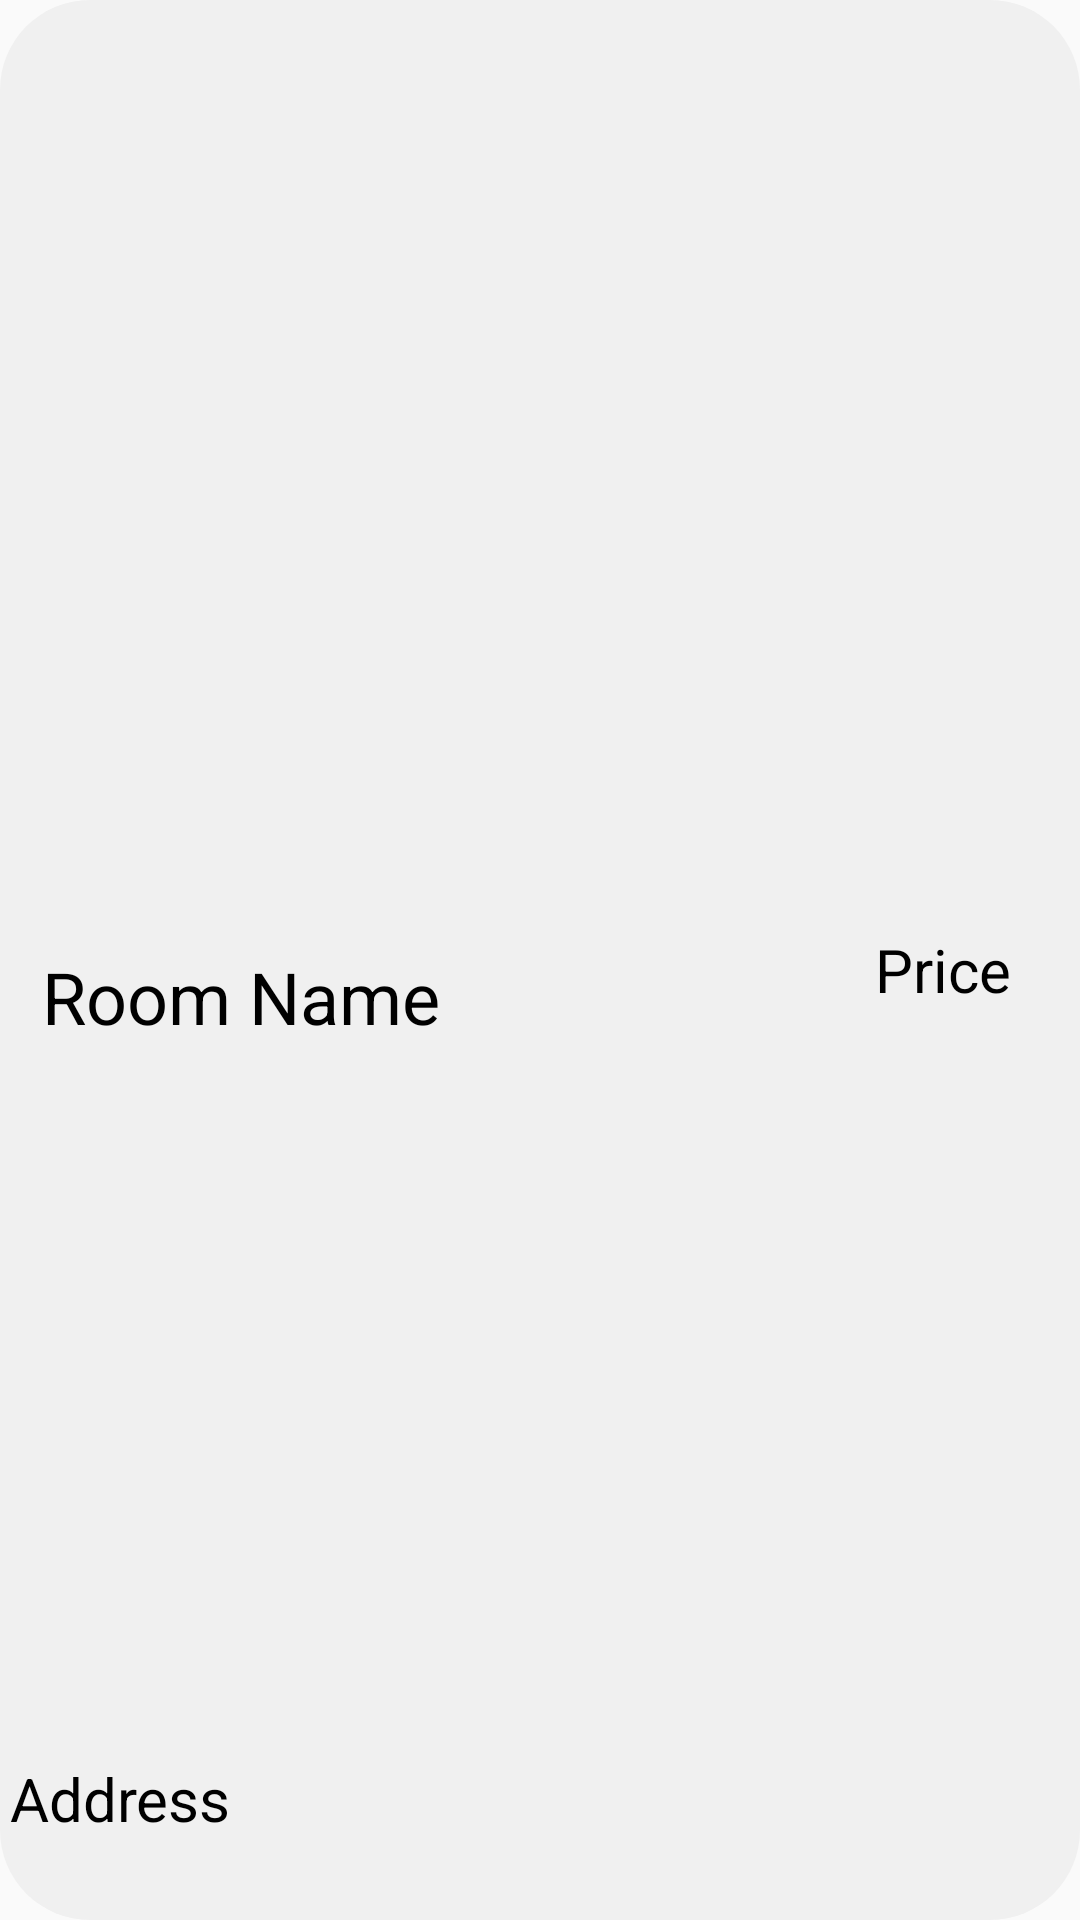

The Android layout XML behind this screen, and the referenced resources:
<!-- AndroidManifest.xml: application theme Theme.LifeAfterDom_Assignment -->
<!-- res/layout/rooms_display_holder.xml -->
<?xml version="1.0" encoding="utf-8"?>
<androidx.constraintlayout.widget.ConstraintLayout xmlns:android="http://schemas.android.com/apk/res/android"
    xmlns:app="http://schemas.android.com/apk/res-auto"
    xmlns:tools="http://schemas.android.com/tools"
    android:layout_width="match_parent"
    android:layout_height="wrap_content"
    android:layout_marginHorizontal="10dp"
    android:layout_marginVertical="10dp"
    android:background="@drawable/custom_recycle_view_item">

    <ImageView
        android:id="@+id/imgRDHRoomImg"
        android:layout_width="392dp"
        android:layout_height="179dp"
        android:layout_marginTop="2dp"
        app:layout_constraintBottom_toBottomOf="parent"
        app:layout_constraintEnd_toEndOf="parent"
        app:layout_constraintHorizontal_bias="0.0"
        app:layout_constraintStart_toStartOf="parent"
        app:layout_constraintTop_toTopOf="parent"
        app:layout_constraintVertical_bias="0.028"
        tools:srcCompat="@tools:sample/avatars" />

    <TextView
        android:id="@+id/tvRDHRoomName"
        android:layout_width="wrap_content"
        android:layout_height="wrap_content"
        android:text="Room Name"
        android:textColor="@color/black"
        android:textSize="24sp"
        app:layout_constraintBottom_toBottomOf="parent"
        app:layout_constraintEnd_toEndOf="parent"
        app:layout_constraintHorizontal_bias="0.061"
        app:layout_constraintStart_toStartOf="parent"
        app:layout_constraintTop_toBottomOf="@+id/imgRDHRoomImg"
        app:layout_constraintVertical_bias="0.295" />

    <TextView
        android:id="@+id/tvRDHAddress"
        android:layout_width="352dp"
        android:layout_height="38dp"
        android:layout_marginTop="16dp"
        android:layout_marginBottom="16dp"
        android:text="Address"
        android:textColor="@color/black"
        android:textSize="20sp"
        app:layout_constraintBottom_toBottomOf="parent"
        app:layout_constraintEnd_toEndOf="parent"
        app:layout_constraintHorizontal_bias="0.4"
        app:layout_constraintStart_toStartOf="parent"
        app:layout_constraintTop_toBottomOf="@+id/tvRDHRoomName"
        app:layout_constraintVertical_bias="1.0" />

    <TextView
        android:id="@+id/tvRDHPrice"
        android:layout_width="wrap_content"
        android:layout_height="wrap_content"
        android:layout_marginEnd="16dp"
        android:text="Price"
        android:textColor="@color/black"
        android:textSize="20sp"
        app:layout_constraintBottom_toBottomOf="parent"
        app:layout_constraintEnd_toEndOf="parent"
        app:layout_constraintHorizontal_bias="0.955"
        app:layout_constraintStart_toEndOf="@+id/tvRDHRoomName"
        app:layout_constraintTop_toBottomOf="@+id/imgRDHRoomImg"
        app:layout_constraintVertical_bias="0.276" />

</androidx.constraintlayout.widget.ConstraintLayout>
<!-- resources referenced by this layout -->
<resources>
  <color name="black">#FF000000</color>
  <!-- drawable custom_recycle_view_item (drawable) -->
  <?xml version="1.0" encoding="utf-8"?>
  <shape xmlns:android="http://schemas.android.com/apk/res/android" android:shape="rectangle">
  
      <solid android:color="@color/light_white_smoke"/>
      <corners android:radius="30dp"/>
  
  </shape>
  <style name="Theme.LifeAfterDom_Assignment" parent="Base.Theme.LifeAfterDom_Assignment" />
  <color name="light_white_smoke">#F0F0F0</color>
  <style name="Base.Theme.LifeAfterDom_Assignment" parent="Theme.AppCompat.Light.NoActionBar">
          
          
      </style>
</resources>
